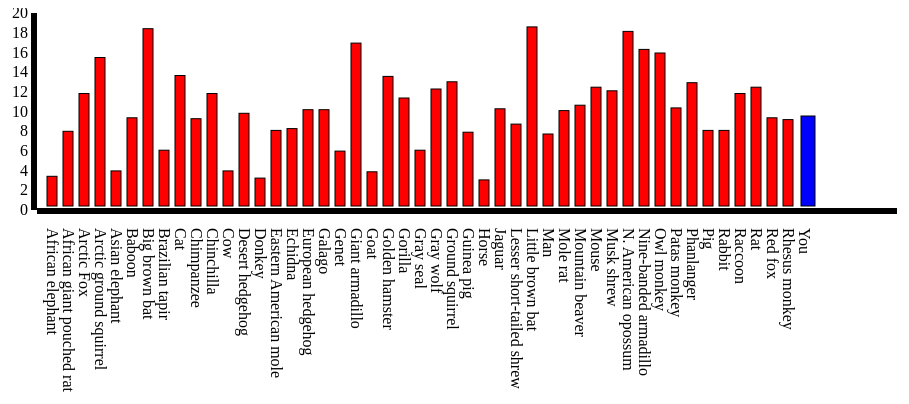
D3 v3 page, settled after 360 driven frames (6 s of simulated time); the page loaded 1 data file(s).




	var animalstorage = [];
	var animalnames = [];
	var marginright = 50;
	var animaldata = d3.json("./simplified_animalsleep.json", function(error, data) {
		for (var i = 1; i < data.length -11; i++) {
			animalstorage.push(data[i].FIELD2);
			animalnames.push(data[i].FIELD1);
		}
		animalnames[47] = 'You';
		dataViz(animalstorage ,animalnames);
	});
  function dataViz(data, names) {
	console.log(names);
	d3.select("svg")
	.selectAll("rect")
	.data(data)
	.enter()
	.append("rect")
	.attr("width", "10")
	.attr("height", function (d) {
	  d= (d*9);
	  return d;
	})
	.attr("x", function(d, i){
	  return (marginright + i*16);
	  })
	.attr("y", function(d) {return (198 - d*9)})
	.style("fill", "red")
	.style("stroke", "black")
	.style("stroke-width", 1);

	 yscale = d3.scale.linear().range([0, 197]).domain([20,0]);
	 xscale = d3.scale.ordinal().range([0,860]);

	 xAxis = d3.svg.axis()
				.scale(xscale);

	 yAxis = d3.svg.axis()
				.scale(yscale)
				.orient("left");

	 d3.select("svg").append("g")
				.attr("transform", "translate(40,5)")
				.call(yAxis);

	  for(var i = 0; i < names.length ;i++){
		  d3.select("svg").append("g")
				.attr("transform", "translate(40,200)")
				.call(xAxis)
				.append("text")
				.attr("y", -10 + (-16*i))
				.attr("x", 20)
				.text(names[i])
				 .attr("transform",function(d){return "rotate(90)"});
	  }

	  var manheight = 90;
	  d3.select("svg").append('rect')
				 .attr("height",manheight)
				 .attr("width","14")
				  .attr("x","804")
				  .attr("y", 198 - manheight)
				 .style ("fill","blue")
				 .style("stroke","black")
				 .style("stroke-width", "1");



 }



  

### data: simplified_animalsleep.json
[
 {
  "FIELD1": "Species",
  "FIELD2": "SleepTime",
  "FIELD3": "Awake Time"
 },
 {
  "FIELD1": "African elephant",
  "FIELD2": "3.3",
  "FIELD3": "20.7"
 },
 {
  "FIELD1": "African giant pouched rat",
  "FIELD2": "8.3",
  "FIELD3": "15.7"
 },
 {
  "FIELD1": "Arctic Fox",
  "FIELD2": "12.5",
  "FIELD3": "11.5"
 },
 {
  "FIELD1": "Arctic ground squirrel",
  "FIELD2": "16.5",
  "FIELD3": "7.5"
 },
 {
  "FIELD1": "Asian elephant",
  "FIELD2": "3.9",
  "FIELD3": "20.1"
 },
 {
  "FIELD1": "Baboon",
  "FIELD2": "9.8",
  "FIELD3": "14.2"
 },
 {
  "FIELD1": "Big brown bat",
  "FIELD2": "19.7",
  "FIELD3": "4.3"
 },
 "... 51 more items"
]